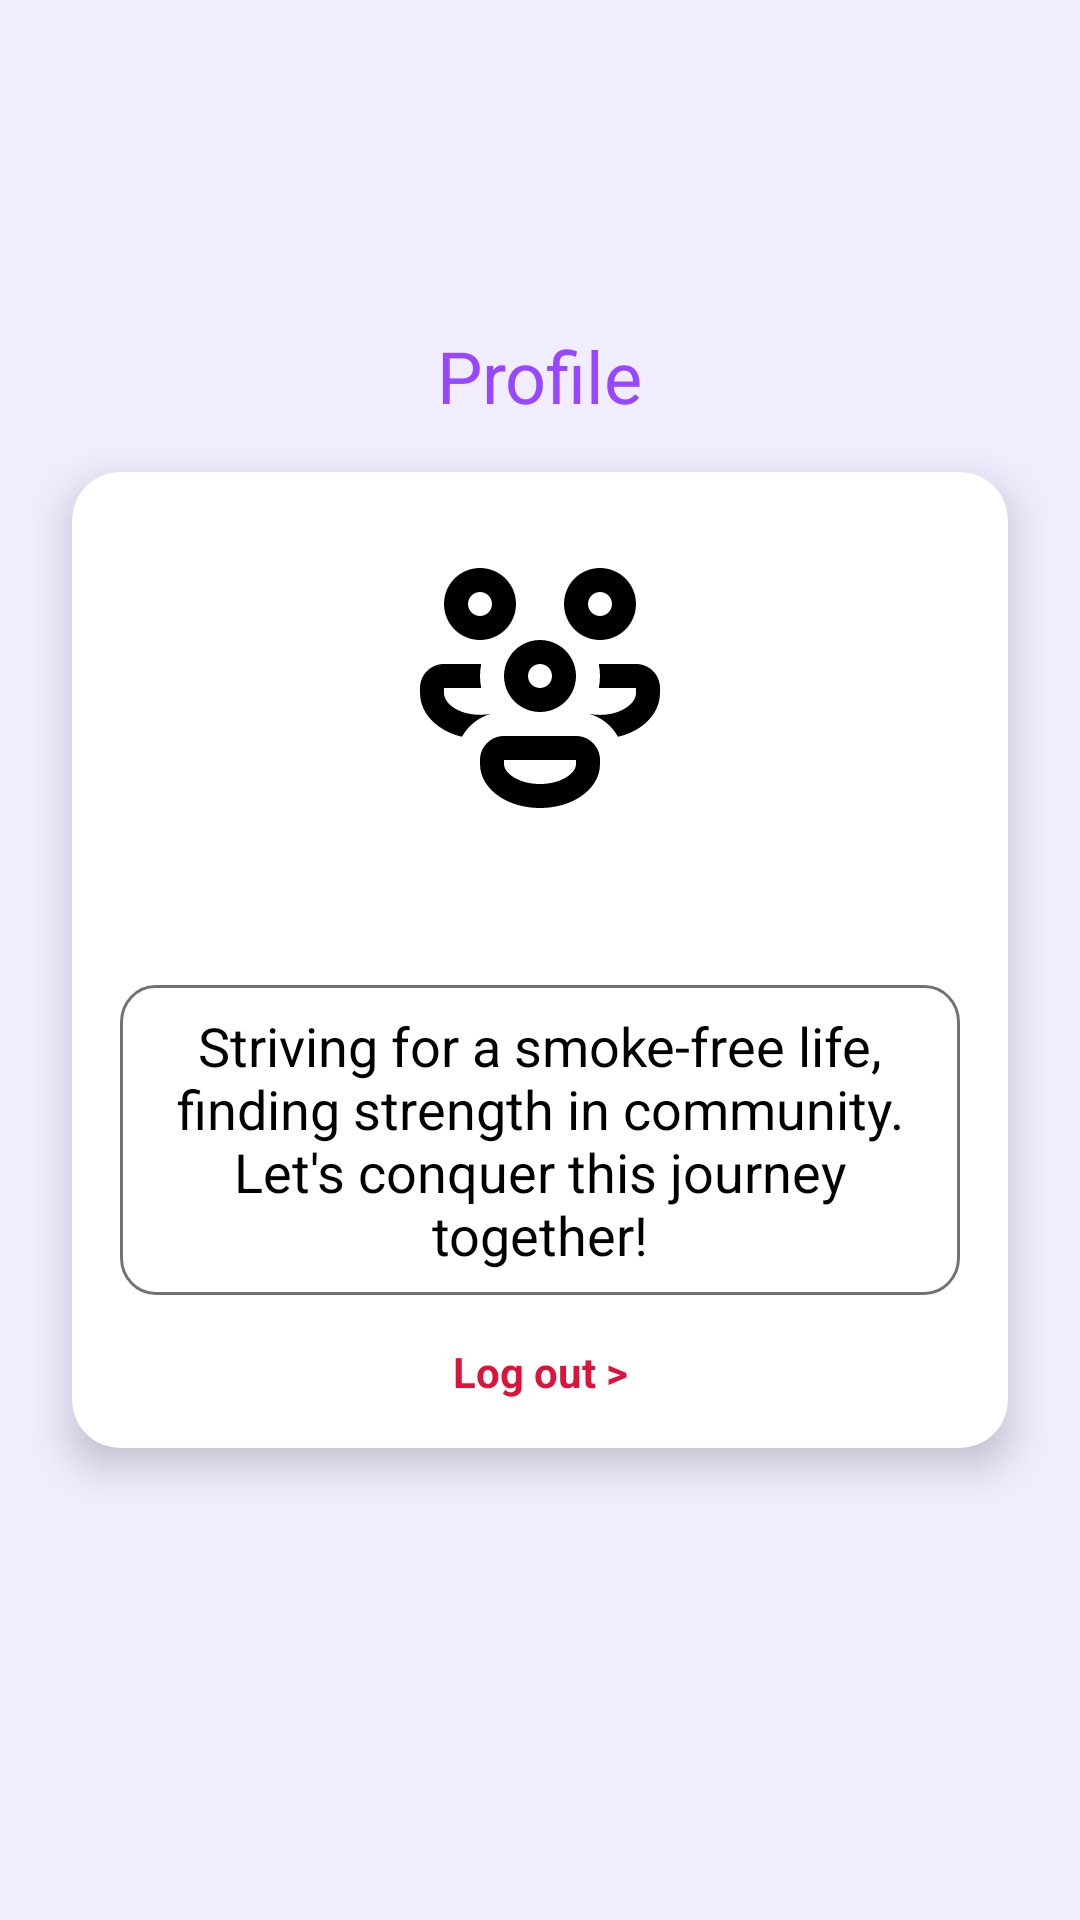

Here is an Android app screen rendered from its layout file. Give the layout XML and the strings, colors and styles it references.
<!-- AndroidManifest.xml: application theme Theme.Cura -->
<!-- res/layout/fragment_profile.xml -->
<androidx.constraintlayout.widget.ConstraintLayout
    xmlns:android="http://schemas.android.com/apk/res/android"
    xmlns:app="http://schemas.android.com/apk/res-auto"
    xmlns:tools="http://schemas.android.com/tools"
    android:layout_width="match_parent"
    android:layout_height="match_parent"
    android:background="#F0EDFF">

    

    
    <TextView
        android:id="@+id/profileTitle"
        android:layout_width="wrap_content"
        android:layout_height="wrap_content"
        android:layout_margin="16dp"
        android:text="Profile"
        android:textColor="#9747FF"
        android:textSize="24sp"
        app:layout_constraintBottom_toTopOf="@+id/profileCard"
        app:layout_constraintEnd_toEndOf="parent"
        app:layout_constraintStart_toStartOf="parent" />

    <androidx.cardview.widget.CardView
        android:id="@+id/profileCard"
        android:layout_width="0dp"
        android:layout_height="wrap_content"
        android:layout_marginHorizontal="24dp"
        android:background="@color/white"
        app:cardCornerRadius="16dp"
        app:cardElevation="8dp"
        app:layout_constraintBottom_toBottomOf="parent"
        app:layout_constraintEnd_toEndOf="parent"
        app:layout_constraintStart_toStartOf="parent"
        app:layout_constraintTop_toTopOf="parent">

        <androidx.constraintlayout.widget.ConstraintLayout
            android:layout_width="match_parent"
            android:layout_height="wrap_content"
            android:padding="16dp">

            
            <ImageView
                android:id="@+id/profileImage"
                android:layout_width="80dp"
                android:layout_height="80dp"
                android:layout_margin="16dp"
                android:scaleType="centerCrop"
                android:src="@drawable/icon_community"
                app:layout_constraintBottom_toTopOf="@+id/profileName"
                app:layout_constraintEnd_toEndOf="parent"
                app:layout_constraintStart_toStartOf="parent"
                app:layout_constraintTop_toTopOf="parent" />

            
            <TextView
                android:id="@+id/profileName"
                android:layout_width="wrap_content"
                android:layout_height="wrap_content"
                android:textColor="@color/black"
                android:textSize="20sp"
                android:layout_marginBottom="16dp"
                app:layout_constraintBottom_toTopOf="@id/bioText"
                app:layout_constraintEnd_toEndOf="parent"
                app:layout_constraintStart_toStartOf="parent"
                app:layout_constraintTop_toBottomOf="@id/profileImage"
                tools:text="Vishal Varshney" />

            
            <TextView
                android:id="@+id/bioText"
                android:layout_width="0dp"
                android:layout_height="wrap_content"
                android:background="@drawable/rounded_border_rectangle"
                android:gravity="center"
                android:padding="8dp"
                android:text="Striving for a smoke-free life, finding strength in community. Let's conquer this journey together!"
                android:textColor="@color/black"
                android:textSize="18sp"
                app:layout_constraintBottom_toTopOf="@id/btnLogout"
                app:layout_constraintEnd_toEndOf="parent"
                app:layout_constraintStart_toStartOf="parent"
                app:layout_constraintTop_toBottomOf="@id/profileName" />

            <TextView
                android:id="@+id/btnLogout"
                android:layout_width="wrap_content"
                android:layout_height="wrap_content"
                android:text="Log out >"
                android:textColor="#DC143C"
                android:textSize="14sp"
                android:textStyle="bold"
                android:paddingTop="16dp"
                app:layout_constraintEnd_toEndOf="parent"
                app:layout_constraintHorizontal_bias="0.5"
                app:layout_constraintStart_toStartOf="parent"
                app:layout_constraintTop_toBottomOf="@+id/bioText" />
        </androidx.constraintlayout.widget.ConstraintLayout>
    </androidx.cardview.widget.CardView>
</androidx.constraintlayout.widget.ConstraintLayout>
<!-- resources referenced by this layout -->
<resources>
  <!-- drawable icon_community: vector/xml drawable (drawable, 2674 chars, omitted) -->
  <!-- drawable rounded_border_rectangle (drawable) -->
  <vector xmlns:android="http://schemas.android.com/apk/res/android"
      android:width="284dp"
      android:height="100dp"
      android:viewportWidth="284"
      android:viewportHeight="100">
      <path
          android:strokeColor="#FF717171"
          android:strokeWidth="1"
          android:pathData="M0.5 12c0-6.35 5.15-11.5 11.5-11.5h260c6.35 0 11.5 5.15 11.5 11.5v76c0 6.35-5.15 11.5-11.5 11.5h-260c-6.35 0-11.5-5.15-11.5-11.5z"/>
  </vector>
  <style name="Theme.Cura" parent="AppTheme" />
  <style name="AppTheme" parent="Theme.AppCompat.Light.NoActionBar">
          
          <item name="android:windowBackground">@drawable/gradient_bg</item>
          <item name="android:statusBarColor">#9747FF</item>
      </style>
  <!-- drawable gradient_bg: png bitmap (drawable, 149046 bytes) -->
  <!-- not gathered from this repository: default colours our renderer supplied (Android Studio template values) -->
  <color name="black">#FF000000</color>
  <color name="white">#FFFFFFFF</color>
</resources>
